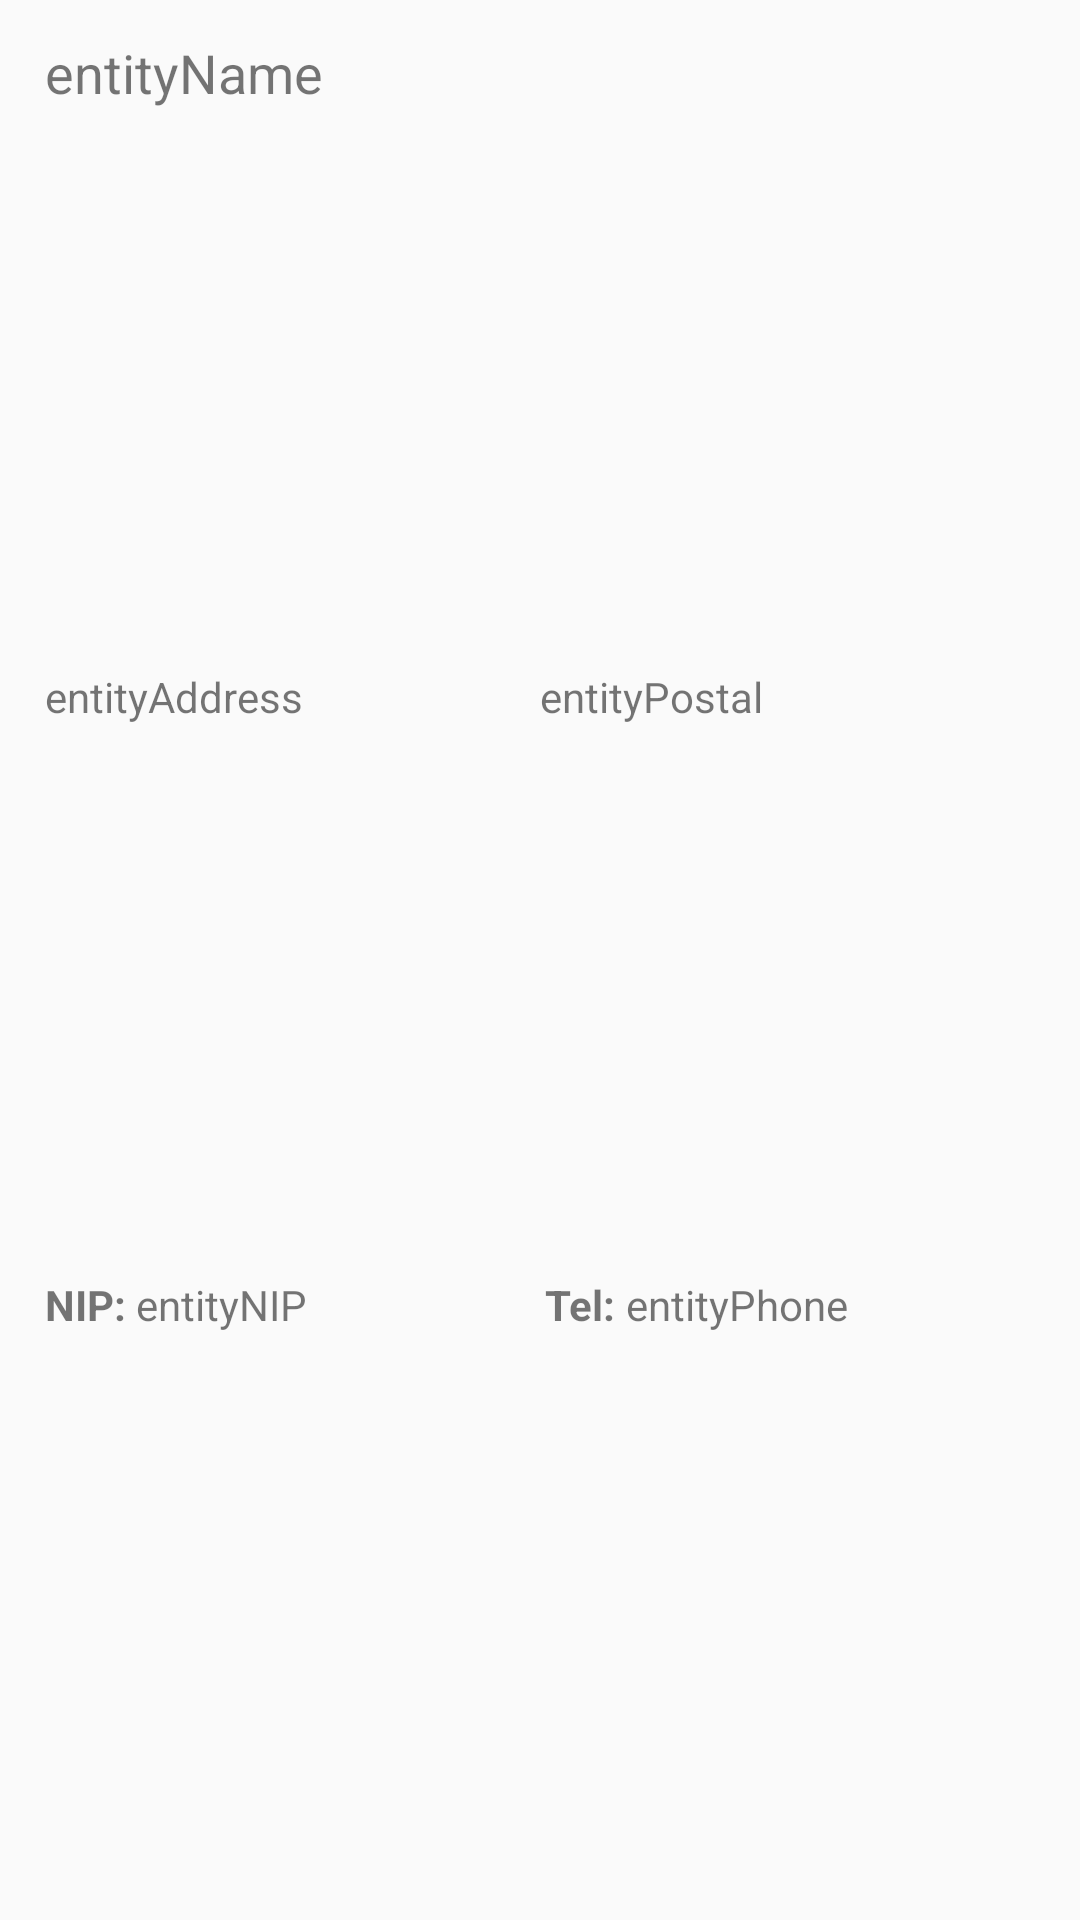

The Android layout XML behind this screen, and the referenced resources:
<!-- AndroidManifest.xml: application theme AppTheme -->
<!-- res/layout/entity.xml -->
<?xml version="1.0" encoding="utf-8"?>
<LinearLayout xmlns:android="http://schemas.android.com/apk/res/android"
              android:layout_width="match_parent"
              android:layout_height="wrap_content"
              android:orientation="vertical"
              android:paddingLeft="15dp"
              android:paddingRight="15dp"
              android:paddingTop="12dp"
              android:paddingBottom="12dp"
>

    <TextView
            android:text="entityName"
            android:layout_width="wrap_content"
            android:layout_height="wrap_content"
            android:id="@+id/entityName"
            android:paddingBottom="3dp"
            android:layout_weight="1" android:textSize="18sp"/>


    <LinearLayout android:layout_width="match_parent"
                  android:layout_height="wrap_content"
                  android:layout_weight="1"
                  android:orientation="horizontal">
        <TextView
                android:text="entityAddress"
                android:layout_width="match_parent"
                android:layout_height="wrap_content"
                android:id="@+id/entityAddress"
                android:layout_weight="1"/>
        <TextView
                android:text="entityPostal"
                android:layout_width="match_parent"
                android:layout_height="wrap_content"
                android:id="@+id/entityPostal"
                android:layout_weight="1"/>
    </LinearLayout>

    <LinearLayout android:layout_width="match_parent"
                  android:layout_height="wrap_content"
                  android:layout_weight="1"
                  android:orientation="horizontal">
        <TextView
                android:layout_width="wrap_content"
                android:layout_height="wrap_content"
                android:text="NIP: "
                android:textStyle="bold"/>
        <TextView
                android:text="entityNIP"
                android:layout_width="match_parent"
                android:layout_height="wrap_content"
                android:id="@+id/entityNIP"
                android:layout_weight="1"/>
        <TextView
                android:layout_width="wrap_content"
                android:layout_height="wrap_content"
                android:text="Tel: "
                android:textStyle="bold"/>
        <TextView
                android:text="entityPhone"
                android:layout_width="match_parent"
                android:layout_height="wrap_content"
                android:id="@+id/entityPhone"
                android:layout_weight="1"/>
    </LinearLayout>
</LinearLayout>
<!-- resources referenced by this layout -->
<resources>
  <style name="AppTheme" parent="Theme.AppCompat.Light.DarkActionBar">
          
          <item name="colorPrimary">@color/colorPrimary</item>
          <item name="colorPrimaryDark">@color/colorPrimaryDark</item>
          <item name="colorAccent">@color/colorAccent</item>
      </style>
  <color name="colorPrimary">#008577</color>
  <color name="colorPrimaryDark">#00574B</color>
  <color name="colorAccent">#D81B60</color>
</resources>
